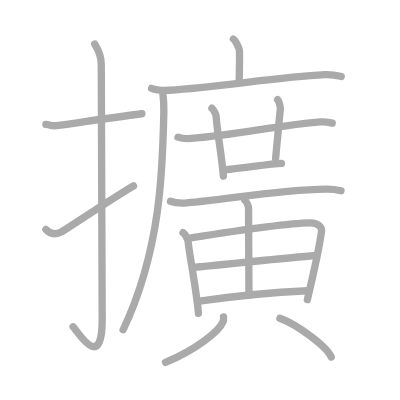
t = 0.00 s
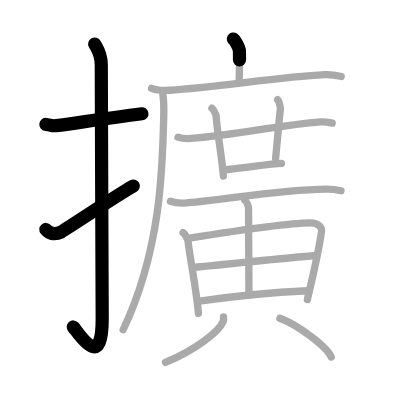
t = 3.50 s
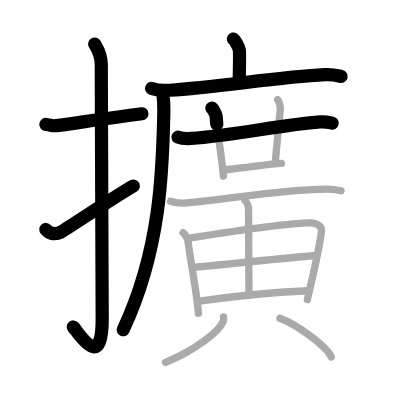
t = 7.25 s
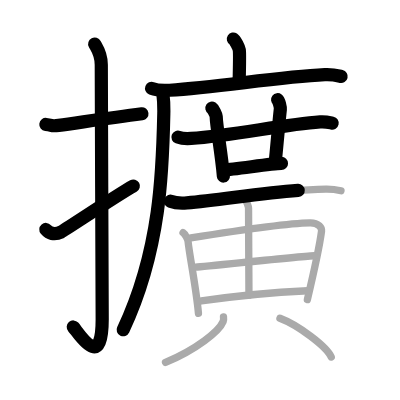
t = 10.75 s
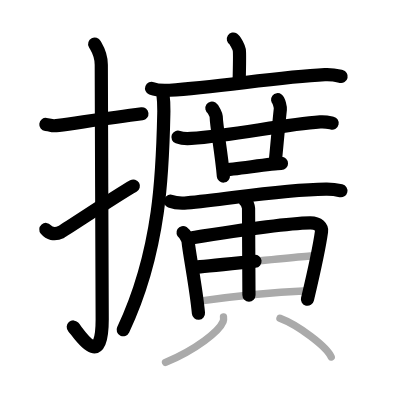
t = 14.50 s
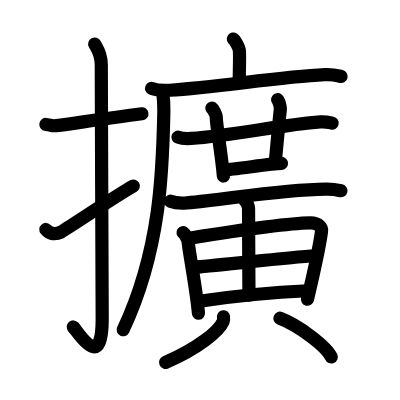
t = 18.00 s

The animated SVG that drew these frames (rendered in a browser with its animation timeline set to each time). Animation: 18 SMIL elements (animate=18); one cycle of 18.00 s.

<?xml version="1.0" standalone="no"?>
<!DOCTYPE svg PUBLIC "-//W3C//DTD SVG 1.1//EN"   "http://www.w3.org/Graphics/SVG/1.1/DTD/svg11.dtd">
<svg width="400px" height="400px"  version="1.1" xmlns="http://www.w3.org/2000/svg">
  <defs>
    <marker id="Triangle" viewBox="0 0 10 10" refX="0" refY="5" markerUnits="strokeWidth" markerWidth="3" style="stroke-opacity:0%;fill:#aaaaaa;" markerHeight="2" orient="auto">
      <path d="M 0 0 L 10 5 L 0 10 z" />
    </marker>
    
    <marker id="Arrow" viewBox="0 0 10 10" refX="5" refY="5" markerUnits="strokeWidth" markerWidth="1.8" style="stroke-opacity:0%;fill:#770000;" markerHeight="2" orient="auto">
      <path d="M 0 4 L 6 4 L 4 1 L 10 5 L 4 9 L 6 6 L 0 6 z" />
        <circle cx="5" cy="5" r="5" />
      </marker>
    
    <marker id="TriangleRed" viewBox="0 0 10 10" refX="0" refY="5" markerUnits="strokeWidth" markerWidth="3" style="stroke-opacity:0%;fill:#CC0000;" markerHeight="2" orient="auto">
      <path d="M 0 0 L 10 5 L 0 10 z" />
    </marker>
    
    <marker id="ArrowRed" viewBox="0 0 10 10" refX="5" refY="5" markerUnits="strokeWidth" markerWidth="1.8" style="stroke-opacity:0%;fill:#CC0000;" markerHeight="2" orient="auto">
      <path d="M 0 4 L 6 4 L 4 1 L 10 5 L 4 9 L 6 6 L 0 6 z" />
        <circle cx="5" cy="5" r="5" />
      </marker>
    
  </defs>
  
  <path style="fill:#ffffff; fill-opacity:100%; fill-rule:evenodd; stroke-width:0;" d="M 0 0 L 400px 0 L 400px 400px L 0 400px L 0 0" />

  <g transform="scale(3.6697247706422 3.6697247706422)">
<path style="fill:none; fill-opacity:0%; fill-rule:evenodd; stroke:#aaaaaa; stroke-opacity:100%; stroke-width: 1.5pt; stroke-linejoin:round; stroke-linecap:round;" d="M12.5 33.92c2.08 0.25 1.27 0.55 3.5 0.25c5.5-0.75 13.5-2 22.67-3.17"></path>
<path style="fill:none; fill-opacity:0%; fill-rule:evenodd; stroke:#aaaaaa; stroke-opacity:100%; stroke-width: 1.5pt; stroke-linejoin:round; stroke-linecap:round;" d="M25.81 12c0.49 0.94 1.79 2.54 1.79 5.64c0 15.56 0.25 57.69 0.25 69.37c0 14.56-6.46 3.61-7.93 2.04"></path>
<path style="fill:none; fill-opacity:0%; fill-rule:evenodd; stroke:#aaaaaa; stroke-opacity:100%; stroke-width: 1.5pt; stroke-linejoin:round; stroke-linecap:round;" d="M12.5 62.53c0.87 1.03 2.25 1.63 4.17 0.68c1.13-0.56 14.92-9.85 19.71-12.54"></path>
<path style="fill:none; fill-opacity:0%; fill-rule:evenodd; stroke:#aaaaaa; stroke-opacity:100%; stroke-width: 1.5pt; stroke-linejoin:round; stroke-linecap:round;" d="M63.6 10.63c0.49 0.31 1.51 2.35 1.61 2.98c0.1 0.63 0.05 4.92-0.05 8.85"></path>
<path style="fill:none; fill-opacity:0%; fill-rule:evenodd; stroke:#aaaaaa; stroke-opacity:100%; stroke-width: 1.5pt; stroke-linejoin:round; stroke-linecap:round;" d="M41.31 24.09c1.28 0.5 3.62 0.58 4.9 0.5c13.29-0.84 29.42-3.58 42.3-4.24c2.13-0.11 3.4 0.24 4.47 0.49"></path>
<path style="fill:none; fill-opacity:0%; fill-rule:evenodd; stroke:#aaaaaa; stroke-opacity:100%; stroke-width: 1.5pt; stroke-linejoin:round; stroke-linecap:round;" d="M44.34 25.07c0.18 1.44 0.35 3.02 0.31 5.27C44.33 45.39 44 67.75 33.56 89.87"></path>
<path style="fill:none; fill-opacity:0%; fill-rule:evenodd; stroke:#aaaaaa; stroke-opacity:100%; stroke-width: 1.5pt; stroke-linejoin:round; stroke-linecap:round;" d="M48.5 37.38c0.94 0.35 2.66 0.42 3.59 0.35c11.46-0.77 24.77-3.77 35.16-4.52c1.56-0.11 2.5 0.17 3.28 0.34"></path>
<path style="fill:none; fill-opacity:0%; fill-rule:evenodd; stroke:#aaaaaa; stroke-opacity:100%; stroke-width: 1.5pt; stroke-linejoin:round; stroke-linecap:round;" d="M57.74 29.47c0.37 0.24 1.15 1.76 1.17 2.24c0.11 3.22 1.34 9.29 1.97 16.27"></path>
<path style="fill:none; fill-opacity:0%; fill-rule:evenodd; stroke:#aaaaaa; stroke-opacity:100%; stroke-width: 1.5pt; stroke-linejoin:round; stroke-linecap:round;" d="M75.65 27.16c0.37 0.28 0.8 2.06 0.74 2.61c-0.37 3.38-0.68 7.12-1.29 13.42"></path>
<path style="fill:none; fill-opacity:0%; fill-rule:evenodd; stroke:#aaaaaa; stroke-opacity:100%; stroke-width: 1.5pt; stroke-linejoin:round; stroke-linecap:round;" d="M61.15 46.26c2.4 0 12.86-1.73 15.55-1.73"></path>
<path style="fill:none; fill-opacity:0%; fill-rule:evenodd; stroke:#aaaaaa; stroke-opacity:100%; stroke-width: 1.5pt; stroke-linejoin:round; stroke-linecap:round;" d="M46.45 54.84c1.17 0.44 3.32 0.54 4.49 0.44c10.84-0.89 24.69-3.57 37.88-3.74c1.95-0.03 3.12 0.21 4.1 0.43"></path>
<path style="fill:none; fill-opacity:0%; fill-rule:evenodd; stroke:#aaaaaa; stroke-opacity:100%; stroke-width: 1.5pt; stroke-linejoin:round; stroke-linecap:round;" d="M49.88 63.4c0.56 0.36 1.32 1.88 1.37 2.35c0.35 3.62 2.19 12.64 2.83 19.64"></path>
<path style="fill:none; fill-opacity:0%; fill-rule:evenodd; stroke:#aaaaaa; stroke-opacity:100%; stroke-width: 1.5pt; stroke-linejoin:round; stroke-linecap:round;" d="M52.02 64.83c10.11-1.61 26.7-4 32.47-4.1c2.39-0.04 3.26 1.35 3.13 2.3c-0.47 3.48-1.87 10.22-3.86 18.61"></path>
<path style="fill:none; fill-opacity:0%; fill-rule:evenodd; stroke:#aaaaaa; stroke-opacity:100%; stroke-width: 1.5pt; stroke-linejoin:round; stroke-linecap:round;" d="M66.74 54.6c0.53 0.29 0.98 1.79 0.99 2.15c0.01 6.05 0.11 22.07 0.11 23.68"></path>
<path style="fill:none; fill-opacity:0%; fill-rule:evenodd; stroke:#aaaaaa; stroke-opacity:100%; stroke-width: 1.5pt; stroke-linejoin:round; stroke-linecap:round;" d="M53.35 72.79c2.83-0.17 29.96-3.1 32.29-3.1"></path>
<path style="fill:none; fill-opacity:0%; fill-rule:evenodd; stroke:#aaaaaa; stroke-opacity:100%; stroke-width: 1.5pt; stroke-linejoin:round; stroke-linecap:round;" d="M54.86 82.02c8.19-1.21 19.34-2.35 28.98-2.79"></path>
<path style="fill:none; fill-opacity:0%; fill-rule:evenodd; stroke:#aaaaaa; stroke-opacity:100%; stroke-width: 1.5pt; stroke-linejoin:round; stroke-linecap:round;" d="M60.9 86.34c0.04 0.31 0.1 0.81-0.09 1.26c-1.08 2.66-7.25 7.58-15.71 11.15"></path>
<path style="fill:none; fill-opacity:0%; fill-rule:evenodd; stroke:#aaaaaa; stroke-opacity:100%; stroke-width: 1.5pt; stroke-linejoin:round; stroke-linecap:round;" d="M76.29 86.72c4.93 1.86 12.73 7.67 13.97 10.57"></path>

<path style="fill:none; fill-opacity:0%; fill-rule:evenodd; stroke:#000000; stroke-opacity:100%; stroke-width: 2.7pt; stroke-linejoin:round; stroke-linecap:round;" d="M12.5 33.92c2.08 0.25 1.27 0.55 3.5 0.25c5.5-0.75 13.5-2 22.67-3.17" pathLength="100" stroke-dashoffset="100" stroke-dasharray="100 105"><animate id="dashAnim1" attributeName="stroke-dashoffset" from="100" to="0" dur="1s" calcMode="linear" fill="freeze"/></path>
<path style="fill:none; fill-opacity:0%; fill-rule:evenodd; stroke:#000000; stroke-opacity:100%; stroke-width: 2.7pt; stroke-linejoin:round; stroke-linecap:round;" d="M25.81 12c0.49 0.94 1.79 2.54 1.79 5.64c0 15.56 0.25 57.69 0.25 69.37c0 14.56-6.46 3.61-7.93 2.04" pathLength="100" stroke-dashoffset="100" stroke-dasharray="100 105"><animate id="dashAnim2" attributeName="stroke-dashoffset" from="100" to="0" dur="1s" calcMode="linear" begin="dashAnim1.end" fill="freeze"/></path>
<path style="fill:none; fill-opacity:0%; fill-rule:evenodd; stroke:#000000; stroke-opacity:100%; stroke-width: 2.7pt; stroke-linejoin:round; stroke-linecap:round;" d="M12.5 62.53c0.87 1.03 2.25 1.63 4.17 0.68c1.13-0.56 14.92-9.85 19.71-12.54" pathLength="100" stroke-dashoffset="100" stroke-dasharray="100 105"><animate id="dashAnim3" attributeName="stroke-dashoffset" from="100" to="0" dur="1s" calcMode="linear" begin="dashAnim2.end" fill="freeze"/></path>
<path style="fill:none; fill-opacity:0%; fill-rule:evenodd; stroke:#000000; stroke-opacity:100%; stroke-width: 2.7pt; stroke-linejoin:round; stroke-linecap:round;" d="M63.6 10.63c0.49 0.31 1.51 2.35 1.61 2.98c0.1 0.63 0.05 4.92-0.05 8.85" pathLength="100" stroke-dashoffset="100" stroke-dasharray="100 105"><animate id="dashAnim4" attributeName="stroke-dashoffset" from="100" to="0" dur="1s" calcMode="linear" begin="dashAnim3.end" fill="freeze"/></path>
<path style="fill:none; fill-opacity:0%; fill-rule:evenodd; stroke:#000000; stroke-opacity:100%; stroke-width: 2.7pt; stroke-linejoin:round; stroke-linecap:round;" d="M41.31 24.09c1.28 0.5 3.62 0.58 4.9 0.5c13.29-0.84 29.42-3.58 42.3-4.24c2.13-0.11 3.4 0.24 4.47 0.49" pathLength="100" stroke-dashoffset="100" stroke-dasharray="100 105"><animate id="dashAnim5" attributeName="stroke-dashoffset" from="100" to="0" dur="1s" calcMode="linear" begin="dashAnim4.end" fill="freeze"/></path>
<path style="fill:none; fill-opacity:0%; fill-rule:evenodd; stroke:#000000; stroke-opacity:100%; stroke-width: 2.7pt; stroke-linejoin:round; stroke-linecap:round;" d="M44.34 25.07c0.18 1.44 0.35 3.02 0.31 5.27C44.33 45.39 44 67.75 33.56 89.87" pathLength="100" stroke-dashoffset="100" stroke-dasharray="100 105"><animate id="dashAnim6" attributeName="stroke-dashoffset" from="100" to="0" dur="1s" calcMode="linear" begin="dashAnim5.end" fill="freeze"/></path>
<path style="fill:none; fill-opacity:0%; fill-rule:evenodd; stroke:#000000; stroke-opacity:100%; stroke-width: 2.7pt; stroke-linejoin:round; stroke-linecap:round;" d="M48.5 37.38c0.94 0.35 2.66 0.42 3.59 0.35c11.46-0.77 24.77-3.77 35.16-4.52c1.56-0.11 2.5 0.17 3.28 0.34" pathLength="100" stroke-dashoffset="100" stroke-dasharray="100 105"><animate id="dashAnim7" attributeName="stroke-dashoffset" from="100" to="0" dur="1s" calcMode="linear" begin="dashAnim6.end" fill="freeze"/></path>
<path style="fill:none; fill-opacity:0%; fill-rule:evenodd; stroke:#000000; stroke-opacity:100%; stroke-width: 2.7pt; stroke-linejoin:round; stroke-linecap:round;" d="M57.74 29.47c0.37 0.24 1.15 1.76 1.17 2.24c0.11 3.22 1.34 9.29 1.97 16.27" pathLength="100" stroke-dashoffset="100" stroke-dasharray="100 105"><animate id="dashAnim8" attributeName="stroke-dashoffset" from="100" to="0" dur="1s" calcMode="linear" begin="dashAnim7.end" fill="freeze"/></path>
<path style="fill:none; fill-opacity:0%; fill-rule:evenodd; stroke:#000000; stroke-opacity:100%; stroke-width: 2.7pt; stroke-linejoin:round; stroke-linecap:round;" d="M75.65 27.16c0.37 0.28 0.8 2.06 0.74 2.61c-0.37 3.38-0.68 7.12-1.29 13.42" pathLength="100" stroke-dashoffset="100" stroke-dasharray="100 105"><animate id="dashAnim9" attributeName="stroke-dashoffset" from="100" to="0" dur="1s" calcMode="linear" begin="dashAnim8.end" fill="freeze"/></path>
<path style="fill:none; fill-opacity:0%; fill-rule:evenodd; stroke:#000000; stroke-opacity:100%; stroke-width: 2.7pt; stroke-linejoin:round; stroke-linecap:round;" d="M61.15 46.26c2.4 0 12.86-1.73 15.55-1.73" pathLength="100" stroke-dashoffset="100" stroke-dasharray="100 105"><animate id="dashAnim10" attributeName="stroke-dashoffset" from="100" to="0" dur="1s" calcMode="linear" begin="dashAnim9.end" fill="freeze"/></path>
<path style="fill:none; fill-opacity:0%; fill-rule:evenodd; stroke:#000000; stroke-opacity:100%; stroke-width: 2.7pt; stroke-linejoin:round; stroke-linecap:round;" d="M46.45 54.84c1.17 0.44 3.32 0.54 4.49 0.44c10.84-0.89 24.69-3.57 37.88-3.74c1.95-0.03 3.12 0.21 4.1 0.43" pathLength="100" stroke-dashoffset="100" stroke-dasharray="100 105"><animate id="dashAnim11" attributeName="stroke-dashoffset" from="100" to="0" dur="1s" calcMode="linear" begin="dashAnim10.end" fill="freeze"/></path>
<path style="fill:none; fill-opacity:0%; fill-rule:evenodd; stroke:#000000; stroke-opacity:100%; stroke-width: 2.7pt; stroke-linejoin:round; stroke-linecap:round;" d="M49.88 63.4c0.56 0.36 1.32 1.88 1.37 2.35c0.35 3.62 2.19 12.64 2.83 19.64" pathLength="100" stroke-dashoffset="100" stroke-dasharray="100 105"><animate id="dashAnim12" attributeName="stroke-dashoffset" from="100" to="0" dur="1s" calcMode="linear" begin="dashAnim11.end" fill="freeze"/></path>
<path style="fill:none; fill-opacity:0%; fill-rule:evenodd; stroke:#000000; stroke-opacity:100%; stroke-width: 2.7pt; stroke-linejoin:round; stroke-linecap:round;" d="M52.02 64.83c10.11-1.61 26.7-4 32.47-4.1c2.39-0.04 3.26 1.35 3.13 2.3c-0.47 3.48-1.87 10.22-3.86 18.61" pathLength="100" stroke-dashoffset="100" stroke-dasharray="100 105"><animate id="dashAnim13" attributeName="stroke-dashoffset" from="100" to="0" dur="1s" calcMode="linear" begin="dashAnim12.end" fill="freeze"/></path>
<path style="fill:none; fill-opacity:0%; fill-rule:evenodd; stroke:#000000; stroke-opacity:100%; stroke-width: 2.7pt; stroke-linejoin:round; stroke-linecap:round;" d="M66.74 54.6c0.53 0.29 0.98 1.79 0.99 2.15c0.01 6.05 0.11 22.07 0.11 23.68" pathLength="100" stroke-dashoffset="100" stroke-dasharray="100 105"><animate id="dashAnim14" attributeName="stroke-dashoffset" from="100" to="0" dur="1s" calcMode="linear" begin="dashAnim13.end" fill="freeze"/></path>
<path style="fill:none; fill-opacity:0%; fill-rule:evenodd; stroke:#000000; stroke-opacity:100%; stroke-width: 2.7pt; stroke-linejoin:round; stroke-linecap:round;" d="M53.35 72.79c2.83-0.17 29.96-3.1 32.29-3.1" pathLength="100" stroke-dashoffset="100" stroke-dasharray="100 105"><animate id="dashAnim15" attributeName="stroke-dashoffset" from="100" to="0" dur="1s" calcMode="linear" begin="dashAnim14.end" fill="freeze"/></path>
<path style="fill:none; fill-opacity:0%; fill-rule:evenodd; stroke:#000000; stroke-opacity:100%; stroke-width: 2.7pt; stroke-linejoin:round; stroke-linecap:round;" d="M54.86 82.02c8.19-1.21 19.34-2.35 28.98-2.79" pathLength="100" stroke-dashoffset="100" stroke-dasharray="100 105"><animate id="dashAnim16" attributeName="stroke-dashoffset" from="100" to="0" dur="1s" calcMode="linear" begin="dashAnim15.end" fill="freeze"/></path>
<path style="fill:none; fill-opacity:0%; fill-rule:evenodd; stroke:#000000; stroke-opacity:100%; stroke-width: 2.7pt; stroke-linejoin:round; stroke-linecap:round;" d="M60.9 86.34c0.04 0.31 0.1 0.81-0.09 1.26c-1.08 2.66-7.25 7.58-15.71 11.15" pathLength="100" stroke-dashoffset="100" stroke-dasharray="100 105"><animate id="dashAnim17" attributeName="stroke-dashoffset" from="100" to="0" dur="1s" calcMode="linear" begin="dashAnim16.end" fill="freeze"/></path>
<path style="fill:none; fill-opacity:0%; fill-rule:evenodd; stroke:#000000; stroke-opacity:100%; stroke-width: 2.7pt; stroke-linejoin:round; stroke-linecap:round;" d="M76.29 86.72c4.93 1.86 12.73 7.67 13.97 10.57" pathLength="100" stroke-dashoffset="100" stroke-dasharray="100 105"><animate id="dashAnim18" attributeName="stroke-dashoffset" from="100" to="0" dur="1s" calcMode="linear" begin="dashAnim17.end" fill="freeze"/></path>

</g>

</svg>  
          
